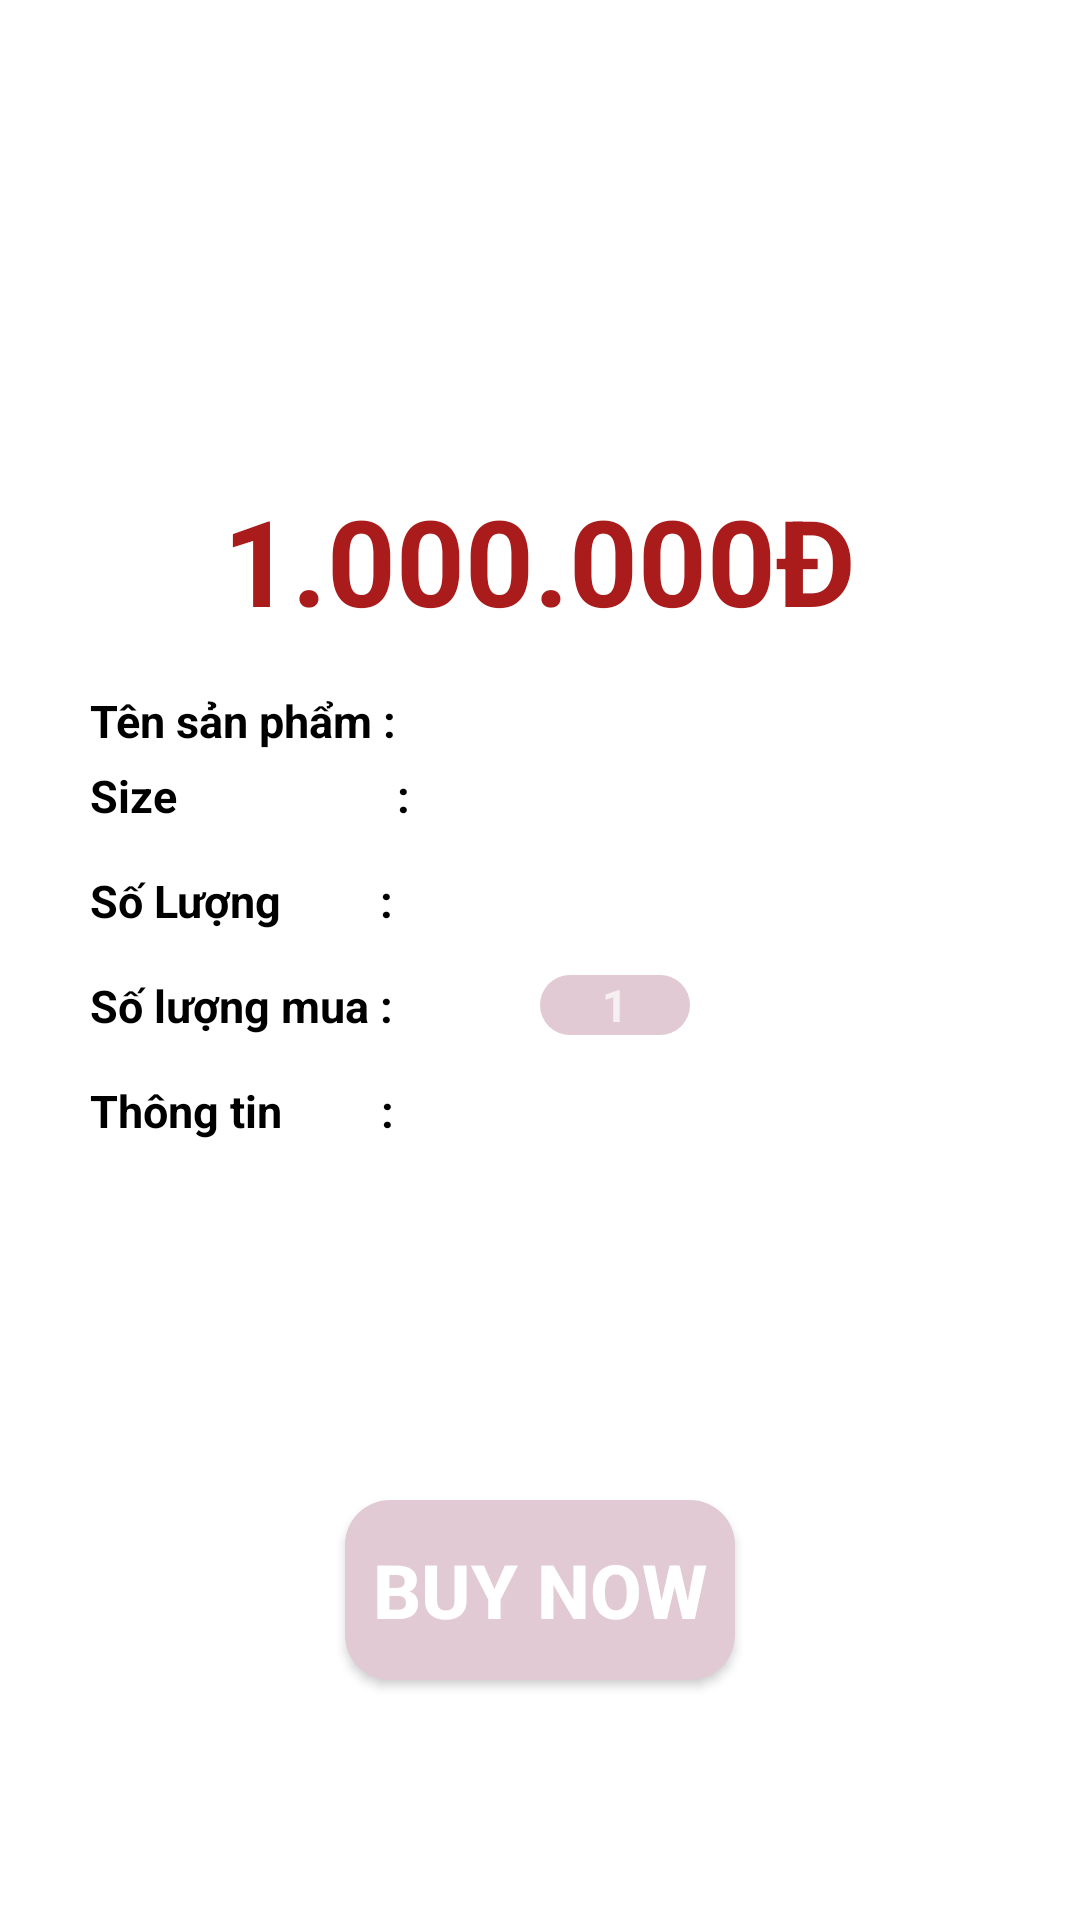

Write the Android layout XML for this screen, with the resource values it uses.
<!-- AndroidManifest.xml: application theme Theme.Design.NoActionBar -->
<!-- res/layout/activity_c_t_sanpham.xml -->
<?xml version="1.0" encoding="utf-8"?>
<RelativeLayout xmlns:android="http://schemas.android.com/apk/res/android"
    xmlns:app="http://schemas.android.com/apk/res-auto"
    xmlns:tools="http://schemas.android.com/tools"
    android:layout_width="match_parent"
    android:layout_height="match_parent"
    android:background="@color/white"
    tools:context=".CT_sanpham">
    <ImageView
        android:id="@+id/hinhanh"
        android:layout_width="match_parent"
        android:layout_height="150dp"
        android:src="@drawable/silde1"
        android:layout_marginLeft="30dp"
        android:layout_marginRight="30dp"/>

    <TextView
        android:id="@+id/gia_sp"
        android:layout_width="wrap_content"
        android:layout_height="50dp"
        android:layout_centerHorizontal="true"
        android:layout_marginTop="160dp"
        android:text="1.000.000Đ"
        android:textColor="#AA1B1B"
        android:textSize="40dp"
        android:textStyle="bold" />
    <TextView
        android:layout_width="wrap_content"
        android:layout_height="wrap_content"
        android:text="Tên sản phẩm :"
        android:textSize="15dp"
        android:textColor="@color/black"
        android:textStyle="bold"
        android:layout_marginTop="230dp"
        android:layout_marginLeft="30dp"/>
    <TextView
        android:id="@+id/tensp"
        android:layout_width="200dp"
        android:layout_height="wrap_content"
        android:textSize="15dp"
        android:textColor="@color/black"
        android:textStyle="normal"
        android:layout_marginTop="230dp"
        android:layout_marginLeft="180dp"/>

    <TextView
        android:layout_width="wrap_content"
        android:layout_height="wrap_content"
        android:layout_marginLeft="30dp"
        android:layout_marginTop="255dp"
        android:text="Size                    :"
        android:textColor="@color/black"
        android:textSize="15dp"
        android:textStyle="bold" />
    <TextView
        android:id="@+id/size_sp"
        android:layout_width="200dp"
        android:layout_height="wrap_content"
        android:textSize="15dp"
        android:textColor="@color/black"
        android:textStyle="normal"
        android:layout_marginTop="255dp"
        android:layout_marginLeft="180dp"/>

    <TextView
        android:layout_width="wrap_content"
        android:layout_height="wrap_content"
        android:layout_marginLeft="30dp"
        android:layout_marginTop="290dp"
        android:text="Số Lượng         :"
        android:textColor="@color/black"
        android:textSize="15dp"
        android:textStyle="bold" />
    <TextView
        android:id="@+id/soluong_sp"
        android:layout_width="200dp"
        android:layout_height="wrap_content"
        android:textSize="15dp"
        android:textColor="@color/black"
        android:textStyle="normal"
        android:layout_marginTop="290dp"
        android:layout_marginLeft="180dp"/>

    <TextView
        android:layout_width="wrap_content"
        android:layout_height="wrap_content"
        android:layout_marginLeft="30dp"
        android:layout_marginTop="325dp"
        android:text="Số lượng mua :"
        android:textColor="@color/black"
        android:textSize="15dp"
        android:textStyle="bold" />
    <EditText
        android:id="@+id/soluongmua"
        android:layout_width="50dp"
        android:layout_height="20dp"
        android:textSize="15dp"
        android:hint="1"
        android:textColor="@color/black"
        android:textStyle="bold"
        android:textAlignment="center"
        android:layout_marginTop="325dp"
        android:layout_marginLeft="180dp"
        android:background="@drawable/bg_tt"
        android:gravity="center_horizontal" />

    <TextView
        android:layout_width="wrap_content"
        android:layout_height="wrap_content"
        android:layout_marginLeft="30dp"
        android:layout_marginTop="360dp"
        android:text="Thông tin         :"
        android:textColor="@color/black"
        android:textSize="15dp"
        android:textStyle="bold" />

    <TextView
        android:id="@+id/thongtin_sp"
        android:layout_width="200dp"
        android:layout_height="wrap_content"
        android:layout_marginStart="180dp"
        android:layout_marginLeft="180dp"
        android:layout_marginTop="360dp"
        android:textColor="@color/black"
        android:textSize="15dp"
        android:textStyle="normal" />

    <Button
        android:id="@+id/muahang"
        android:layout_width="130dp"
        android:layout_height="60dp"
        android:text="BUY NOW"
        android:textSize="25dp"
        android:textStyle="bold"
        android:layout_marginTop="500dp"
        android:layout_centerHorizontal="true"
        android:background="@drawable/bg_tt"/>
</RelativeLayout>
<!-- resources referenced by this layout -->
<resources>
  <!-- drawable bg_tt (drawable) -->
  <?xml version="1.0" encoding="utf-8"?>
  <shape xmlns:android="http://schemas.android.com/apk/res/android">
      <solid android:color="#E1CAD3"/>
      <corners android:radius="15dp"/>
  </shape>
  <!-- not gathered from this repository: default colours our renderer supplied (Android Studio template values) -->
  <color name="black">#FF000000</color>
  <color name="white">#FFFFFFFF</color>
</resources>
